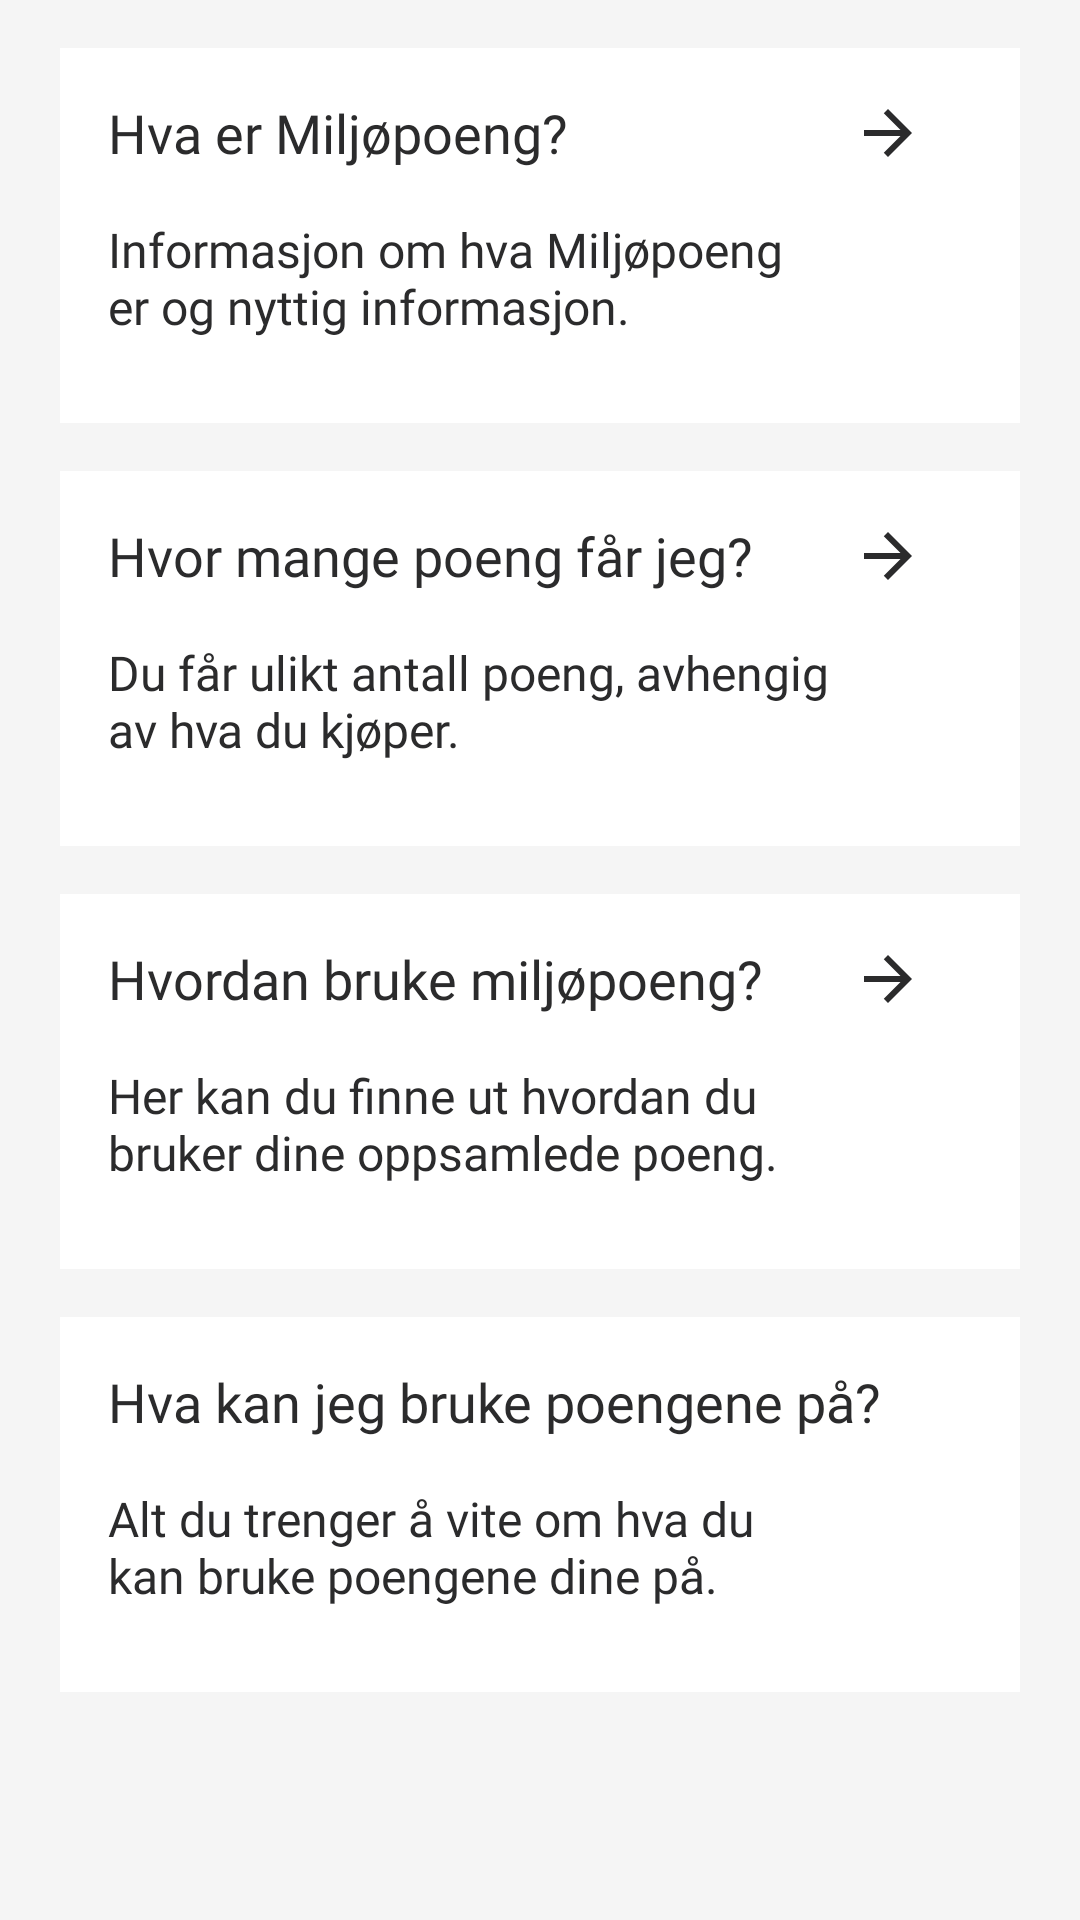

Here is an Android app screen rendered from its layout file. Give the layout XML and the strings, colors and styles it references.
<!-- AndroidManifest.xml: application theme AppTheme -->
<!-- res/layout/activity_explanation_what_are_points.xml -->
<?xml version="1.0" encoding="utf-8"?>
<ScrollView xmlns:android="http://schemas.android.com/apk/res/android"
    xmlns:app="http://schemas.android.com/apk/res-auto"
    xmlns:tools="http://schemas.android.com/tools"
    tools:layout_editor_absoluteX="145dp"
    tools:layout_editor_absoluteY="125dp"
    android:layout_width="match_parent"
    android:layout_height="match_parent"
    android:background="@color/lightGrey">
<androidx.constraintlayout.widget.ConstraintLayout
    android:layout_width="match_parent"
    android:layout_height="wrap_content"
    android:background="@color/lightGrey">

    <androidx.cardview.widget.CardView
        android:id="@+id/cardView_explanation_how_many"
        android:layout_width="0dp"
        android:layout_height="125dp"
        android:layout_marginStart="20dp"
        android:layout_marginTop="16dp"
        android:layout_marginEnd="20dp"
        app:cardCornerRadius="0dp"
        app:cardElevation="0dp"
        app:layout_constraintEnd_toEndOf="parent"
        app:layout_constraintStart_toStartOf="parent"
        app:layout_constraintTop_toBottomOf="@+id/cardView_explanation_travel">

        <androidx.constraintlayout.widget.ConstraintLayout
            android:layout_width="match_parent"
            android:layout_height="match_parent">

            <TextView
                android:id="@+id/textView_how_many_i_get_headline"
                android:layout_width="wrap_content"
                android:layout_height="wrap_content"
                android:layout_marginStart="16dp"
                android:layout_marginTop="16dp"
                android:fontFamily="@font/sfprodisplay_bold"
                android:text="@string/hvor_mange_poeng_f_r_jeg"
                android:textColor="@color/mainBlack"
                android:textSize="18sp"
                app:layout_constraintStart_toStartOf="parent"
                app:layout_constraintTop_toTopOf="parent" />

            <TextView
                android:id="@+id/textView_explanation_dialog_one"
                android:layout_width="249dp"
                android:layout_height="wrap_content"
                android:layout_marginTop="16dp"
                android:fontFamily="@font/sfprotext_regular"
                android:textSize="16sp"
                android:text="@string/du_f_r_forskjellige_poeng_avhengig_av_hva_du_kj_per"
                android:textColor="@color/mainBlack"
                app:layout_constraintStart_toStartOf="@+id/textView_how_many_i_get_headline"
                app:layout_constraintTop_toBottomOf="@+id/textView_how_many_i_get_headline" />

            <ImageView
                android:id="@+id/imageView_axplanation_arrow_one"
                android:layout_width="wrap_content"
                android:layout_height="wrap_content"
                android:layout_marginEnd="32dp"
                android:contentDescription="@string/arrow"
                app:layout_constraintBottom_toBottomOf="@+id/textView_how_many_i_get_headline"
                app:layout_constraintEnd_toEndOf="parent"
                app:layout_constraintTop_toTopOf="@+id/textView_how_many_i_get_headline"
                app:srcCompat="@drawable/ic_arrow_forward_24px_outlined" />
        </androidx.constraintlayout.widget.ConstraintLayout>
    </androidx.cardview.widget.CardView>

    <androidx.cardview.widget.CardView
        android:id="@+id/cardView_explanation_use_points"
        android:layout_width="0dp"
        android:layout_height="125dp"
        android:layout_marginTop="16dp"
        app:cardCornerRadius="0dp"
        app:cardElevation="0dp"
        app:layout_constraintEnd_toEndOf="@+id/cardView_explanation_how_many"
        app:layout_constraintStart_toStartOf="@+id/cardView_explanation_how_many"
        app:layout_constraintTop_toBottomOf="@+id/cardView_explanation_how_many">

        <androidx.constraintlayout.widget.ConstraintLayout
            android:layout_width="match_parent"
            android:layout_height="match_parent">

            <TextView
                android:id="@+id/textView_how_spend_points_title"
                android:layout_width="wrap_content"
                android:layout_height="wrap_content"
                android:layout_marginStart="16dp"
                android:layout_marginTop="16dp"
                android:fontFamily="@font/sfprodisplay_bold"
                android:text="@string/hvordan_bruke_milj_poeng"
                android:textColor="@color/mainBlack"
                android:textSize="18sp"
                app:layout_constraintStart_toStartOf="parent"
                app:layout_constraintTop_toTopOf="parent" />

            <TextView
                android:id="@+id/textView_explanation_use_points_dialog"
                android:layout_width="243dp"
                android:layout_height="wrap_content"
                android:layout_marginTop="16dp"
                android:fontFamily="@font/sfprotext_regular"
                android:textSize="16sp"
                android:text="@string/her_kan_du_finne_ut_hvordan_du_bruker_dine_oppsamlede_poeng"
                android:textColor="@color/mainBlack"
                app:layout_constraintStart_toStartOf="@+id/textView_how_spend_points_title"
                app:layout_constraintTop_toBottomOf="@+id/textView_how_spend_points_title" />

            <ImageView
                android:id="@+id/imageView_axplanation_arrow_two"
                android:layout_width="wrap_content"
                android:layout_height="wrap_content"
                android:layout_marginEnd="32dp"
                android:contentDescription="@string/arrow"
                app:layout_constraintBottom_toBottomOf="@+id/textView_how_spend_points_title"
                app:layout_constraintEnd_toEndOf="parent"
                app:layout_constraintTop_toTopOf="@+id/textView_how_spend_points_title"
                app:srcCompat="@drawable/ic_arrow_forward_24px_outlined" />
        </androidx.constraintlayout.widget.ConstraintLayout>
    </androidx.cardview.widget.CardView>

    <androidx.cardview.widget.CardView
        android:id="@+id/cardView_explanation_travel"
        android:layout_width="0dp"
        android:layout_height="125dp"
        android:layout_marginTop="16dp"
        app:cardCornerRadius="0dp"
        app:cardElevation="0dp"
        app:layout_constraintEnd_toEndOf="@+id/cardView_explanation_use_points"
        app:layout_constraintStart_toStartOf="@+id/cardView_explanation_use_points"
        app:layout_constraintTop_toTopOf="parent">

        <androidx.constraintlayout.widget.ConstraintLayout
            android:layout_width="match_parent"
            android:layout_height="match_parent">

            <TextView
                android:id="@+id/textView_explanation_travel_with_points_title"
                android:layout_width="wrap_content"
                android:layout_height="wrap_content"
                android:layout_marginStart="16dp"
                android:layout_marginTop="16dp"
                android:fontFamily="@font/sfprodisplay_bold"
                android:text="@string/reise_med_poengene"
                android:textColor="@color/mainBlack"
                android:textSize="18sp"
                app:layout_constraintStart_toStartOf="parent"
                app:layout_constraintTop_toTopOf="parent" />

            <TextView
                android:id="@+id/textView_explanation_travel_with_points_dialog"
                android:layout_width="236dp"
                android:layout_height="wrap_content"
                android:layout_marginTop="16dp"
                android:fontFamily="@font/sfprotext_regular"
                android:textSize="16sp"
                android:text="@string/informasjon_om_hvordan_du_kan_reise_med_poengene_dine"
                android:textColor="@color/mainBlack"
                app:layout_constraintStart_toStartOf="@+id/textView_explanation_travel_with_points_title"
                app:layout_constraintTop_toBottomOf="@+id/textView_explanation_travel_with_points_title" />

            <ImageView
                android:id="@+id/imageView_axplanation_arrow_three"
                android:layout_width="wrap_content"
                android:layout_height="wrap_content"
                android:layout_marginEnd="32dp"
                android:contentDescription="@string/arrow"
                app:layout_constraintBottom_toBottomOf="@+id/textView_explanation_travel_with_points_title"
                app:layout_constraintEnd_toEndOf="parent"
                app:layout_constraintTop_toTopOf="@+id/textView_explanation_travel_with_points_title"
                app:srcCompat="@drawable/ic_arrow_forward_24px_outlined" />
        </androidx.constraintlayout.widget.ConstraintLayout>
    </androidx.cardview.widget.CardView>

    <androidx.cardview.widget.CardView
        android:id="@+id/carView_explanation_spend_on"
        android:layout_width="0dp"
        android:layout_height="125dp"
        android:layout_marginTop="16dp"
        app:cardCornerRadius="0dp"
        app:cardElevation="0dp"
        app:layout_constraintEnd_toEndOf="@+id/cardView_explanation_travel"
        app:layout_constraintStart_toStartOf="@+id/cardView_explanation_travel"
        app:layout_constraintTop_toBottomOf="@+id/cardView_explanation_use_points">

        <androidx.constraintlayout.widget.ConstraintLayout
            android:layout_width="match_parent"
            android:layout_height="match_parent">

            <TextView
                android:id="@+id/textView_explanation_spending_points_title"
                android:layout_width="wrap_content"
                android:layout_height="wrap_content"
                android:layout_marginStart="16dp"
                android:layout_marginTop="16dp"
                android:fontFamily="@font/sfprodisplay_bold"
                android:text="@string/hva_kan_jeg_bruke_poengene_p"
                android:textColor="@color/mainBlack"
                android:textSize="18sp"
                app:layout_constraintStart_toStartOf="parent"
                app:layout_constraintTop_toTopOf="parent" />

            <TextView
                android:id="@+id/textView_explanation_spending_points_dialog"
                android:layout_width="236dp"
                android:layout_height="wrap_content"
                android:layout_marginTop="16dp"
                android:fontFamily="@font/sfprotext_regular"
                android:textSize="16sp"
                android:text="@string/alt_du_trenger_vite_om_hva_du_kan_bruke_poengene_dine_p"
                android:textColor="@color/mainBlack"
                app:layout_constraintStart_toStartOf="@+id/textView_explanation_spending_points_title"
                app:layout_constraintTop_toBottomOf="@+id/textView_explanation_spending_points_title" />

            <ImageView
                android:id="@+id/imageView_axplanation_arrow_four"
                android:layout_width="wrap_content"
                android:layout_height="wrap_content"
                android:layout_marginStart="42dp"
                android:contentDescription="@string/arrow"
                app:layout_constraintBottom_toBottomOf="@+id/textView_explanation_spending_points_title"
                app:layout_constraintStart_toEndOf="@+id/textView_explanation_spending_points_title"
                app:layout_constraintTop_toTopOf="@+id/textView_explanation_spending_points_title"
                app:srcCompat="@drawable/ic_arrow_forward_24px_outlined" />
        </androidx.constraintlayout.widget.ConstraintLayout>
    </androidx.cardview.widget.CardView>
</androidx.constraintlayout.widget.ConstraintLayout>
</ScrollView>
<!-- resources referenced by this layout -->
<resources>
  <color name="lightGrey">#F5F5F5</color>
  <color name="mainBlack">#2B2B2C</color>
  <!-- drawable ic_arrow_forward_24px_outlined (drawable) -->
  <?xml version="1.0" encoding="utf-8"?>
  <vector xmlns:android="http://schemas.android.com/apk/res/android"
      android:width="24dp"
      android:height="24dp"
      android:viewportWidth="24"
      android:viewportHeight="24">
  
    <path
        android:fillColor="#2B2B2C"
        android:pathData="M12 4L10.59 5.41L16.17 11H4V13H16.17L10.59 18.59L12 20L20 12L12 4Z" />
  </vector>
  <string name="alt_du_trenger_vite_om_hva_du_kan_bruke_poengene_dine_p">Alt du trenger å vite om hva du kan bruke poengene dine på.</string>
  <string name="arrow">arrow</string>
  <string name="du_f_r_forskjellige_poeng_avhengig_av_hva_du_kj_per">Du får ulikt antall poeng, avhengig av hva du kjøper.</string>
  <string name="her_kan_du_finne_ut_hvordan_du_bruker_dine_oppsamlede_poeng">Her kan du finne ut hvordan du bruker dine oppsamlede poeng.</string>
  <string name="hva_kan_jeg_bruke_poengene_p">Hva kan jeg bruke poengene på?</string>
  <string name="hvor_mange_poeng_f_r_jeg">Hvor mange poeng får jeg?</string>
  <string name="hvordan_bruke_milj_poeng">Hvordan bruke miljøpoeng?</string>
  <string name="informasjon_om_hvordan_du_kan_reise_med_poengene_dine">Informasjon om hva Miljøpoeng er og nyttig informasjon.</string>
  <string name="reise_med_poengene">Hva er Miljøpoeng?</string>
  <style name="AppTheme" parent="Theme.AppCompat.Light">
          
          <item name="colorPrimary">@color/white</item>
          <item name="colorPrimaryDark">@color/mainBlack</item>
          <item name="colorAccent">@color/colorAccent</item>
      </style>
  <color name="white">#FFFFFF</color>
  <color name="colorAccent">#D3D3D3</color>
</resources>
